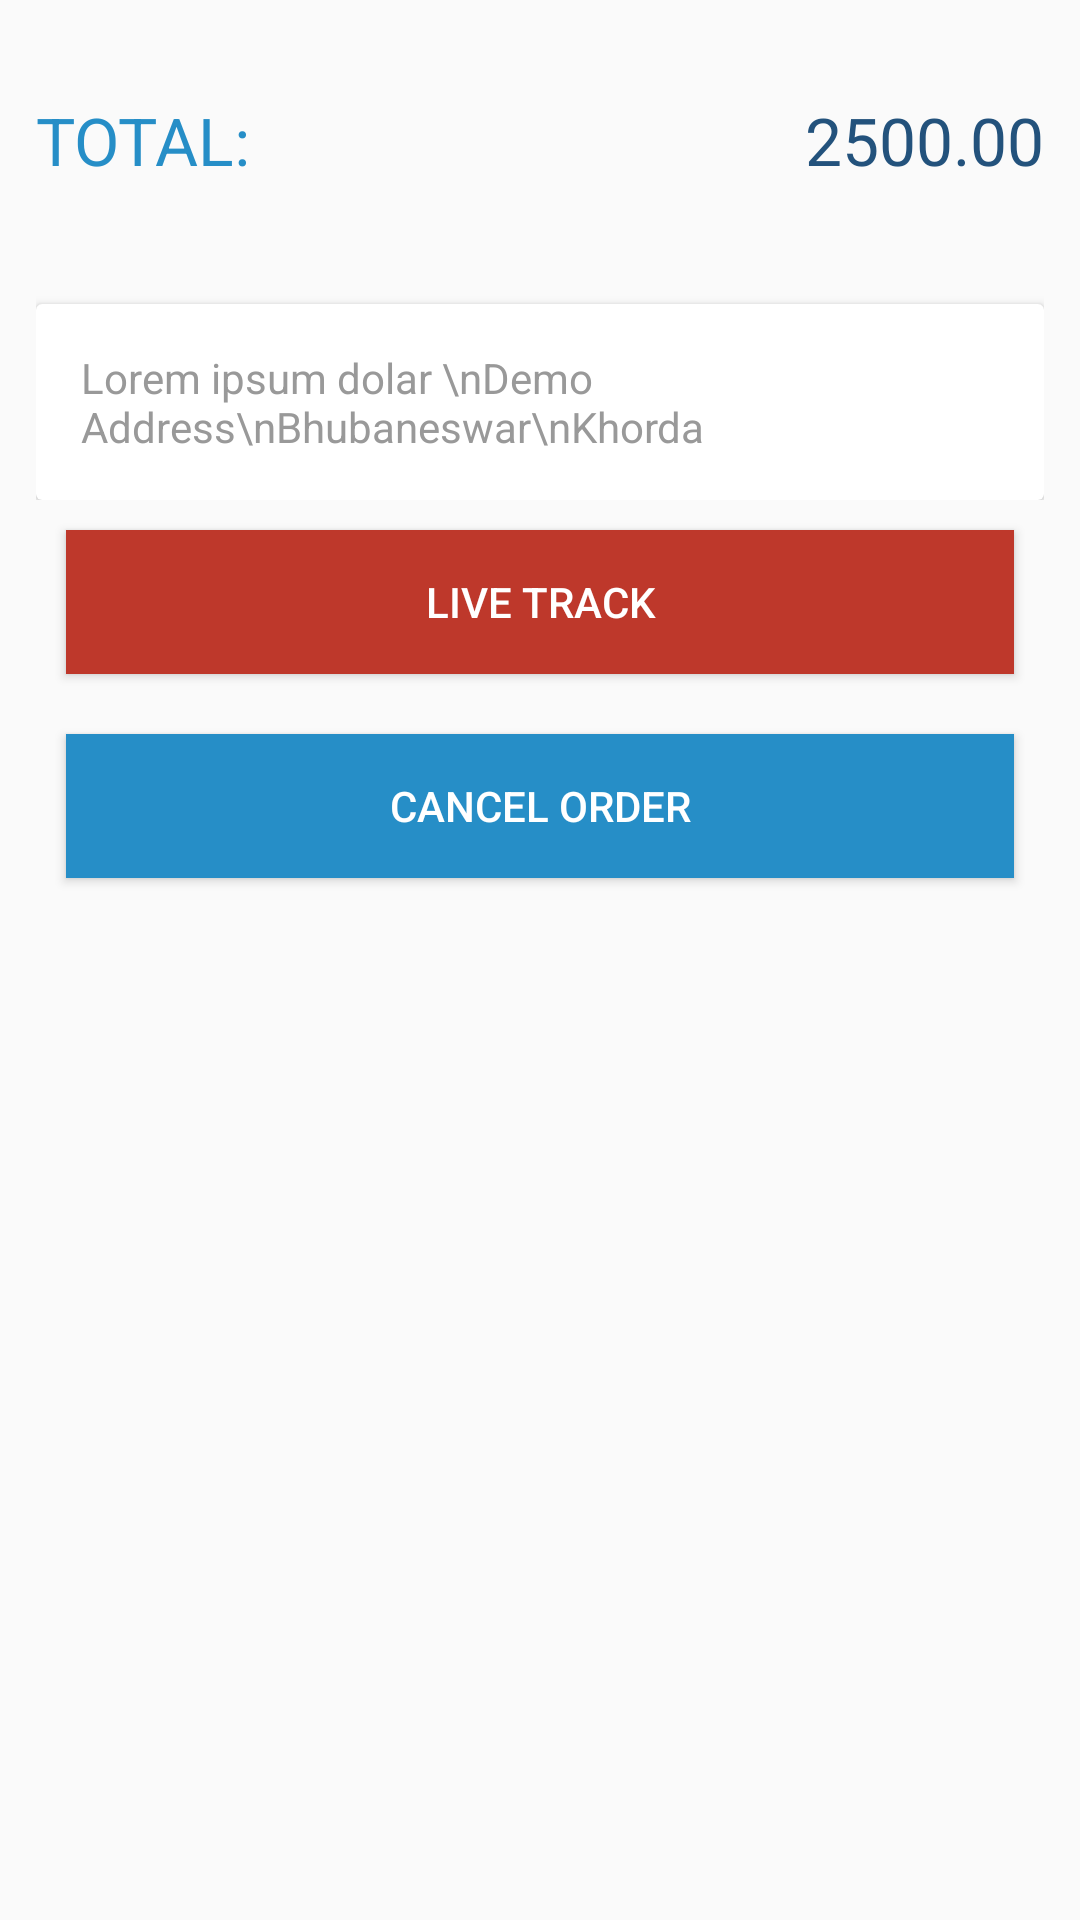

Layout XML and referenced resources for this Android screen:
<!-- AndroidManifest.xml: application theme AppTheme -->
<!-- res/layout/activity_order_details.xml -->
<LinearLayout xmlns:android="http://schemas.android.com/apk/res/android"
    android:id="@+id/swipe_refresh_layout"
    android:layout_width="match_parent"
    android:layout_height="wrap_content"
    android:paddingLeft="12sp"
    android:paddingRight="12sp"
    android:paddingTop="12sp">

    <LinearLayout
        android:layout_width="match_parent"
        android:layout_height="match_parent"
        android:orientation="vertical">

        <android.support.v7.widget.RecyclerView
            android:id="@+id/recyclerView"
            android:layout_width="match_parent"
            android:layout_height="wrap_content"
            android:clipToPadding="false"
            android:scrollbars="vertical" />

        <LinearLayout
            android:layout_width="match_parent"
            android:layout_height="wrap_content"
            android:layout_marginTop="20sp"
            android:orientation="horizontal"
            android:weightSum="2">

            <TextView
                android:layout_width="0dp"
                android:layout_height="wrap_content"
                android:layout_weight="1"
                android:text="TOTAL:"
                android:textAppearance="@style/Base.TextAppearance.AppCompat.Large"
                android:textColor="@color/colorPrimary" />

            <TextView
                android:id="@+id/total"
                android:layout_width="0dp"
                android:layout_height="wrap_content"
                android:layout_weight="1"
                android:gravity="right"
                android:text="2500.00"
                android:textAppearance="@style/Base.TextAppearance.AppCompat.Large"
                android:textColor="@color/colorPrimaryDark" />
        </LinearLayout>

        <LinearLayout
            android:layout_width="match_parent"
            android:layout_height="wrap_content"
            android:layout_marginTop="20sp"
            android:orientation="vertical">

            <android.support.v7.widget.CardView
                android:layout_width="match_parent"
                android:layout_height="wrap_content"
                android:layout_marginTop="20sp">

                <LinearLayout
                    android:layout_width="match_parent"
                    android:layout_height="wrap_content"
                    android:orientation="vertical"
                    android:padding="15dp"
                    android:weightSum="100">

                    <TextView
                        android:id="@+id/address"
                        android:layout_width="match_parent"
                        android:layout_height="wrap_content"
                        android:text="Lorem ipsum dolar \nDemo Address\nBhubaneswar\nKhorda  "
                        android:textAppearance="@style/Base.TextAppearance.AppCompat.Small"
                        android:textColor="#999999" />
                </LinearLayout>
            </android.support.v7.widget.CardView>
        </LinearLayout>

        <Button
            android:id="@+id/live_track_butn"
            android:layout_width="match_parent"
            android:layout_height="wrap_content"
            android:layout_margin="10dp"
            android:background="@color/colorAccent"
            android:text="Live Track"
            android:textColor="#FFFFFF" />

        <Button
            android:layout_width="match_parent"
            android:layout_height="wrap_content"
            android:layout_margin="10dp"
            android:background="@color/colorPrimary"
            android:text="Cancel Order"
            android:textColor="#FFFFFF" />
    </LinearLayout>

</LinearLayout>
<!-- resources referenced by this layout -->
<resources>
  <color name="colorAccent">#be382b</color>
  <color name="colorPrimary">#268ec7</color>
  <color name="colorPrimaryDark">#23527c</color>
  <style name="AppTheme" parent="Theme.AppCompat.Light.DarkActionBar">
          
          <item name="colorPrimary">@color/colorPrimary</item>
          <item name="colorPrimaryDark">@color/colorPrimaryDark</item>
          <item name="colorAccent">@color/colorAccent</item>
      </style>
</resources>
